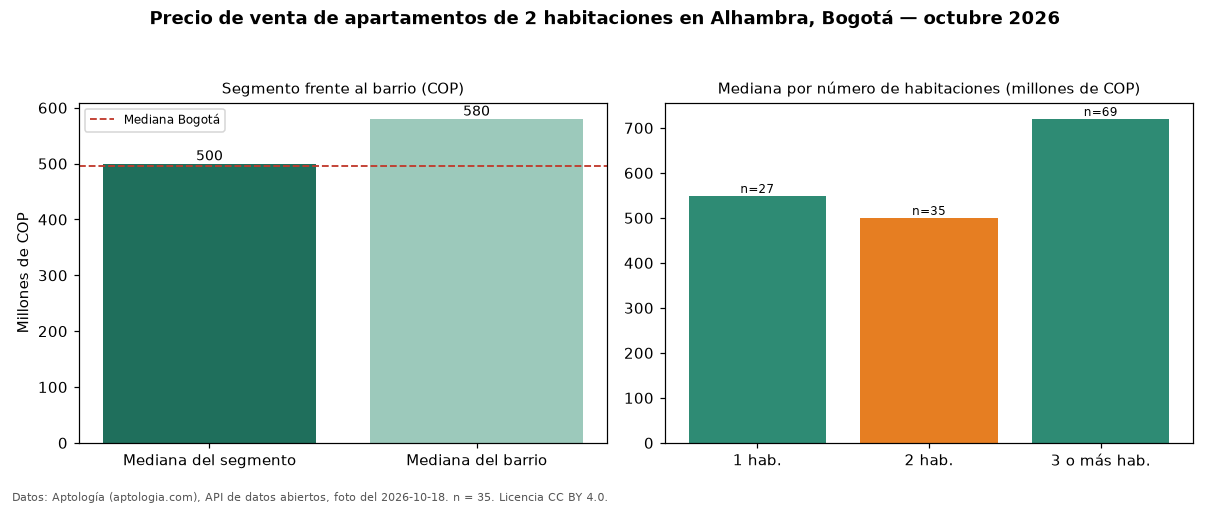

The file beside this chart, header and first rows:
seccion, metrica, valor_cop, n
precio, mediana, 500000000, 35
habitaciones, 1, 549000000, 27
habitaciones, 2, 500000000, 35
habitaciones, 3+, 720000000, 69
barrio, mediana_barrio_todos_los_tamanos, 580000000, 131
ciudad, mediana_ciudad, 495000000, 
fuente, fecha_foto, 2026-10-18, 
fuente, atribucion, https://www.aptologia.com/venta/bogota/a…, 
